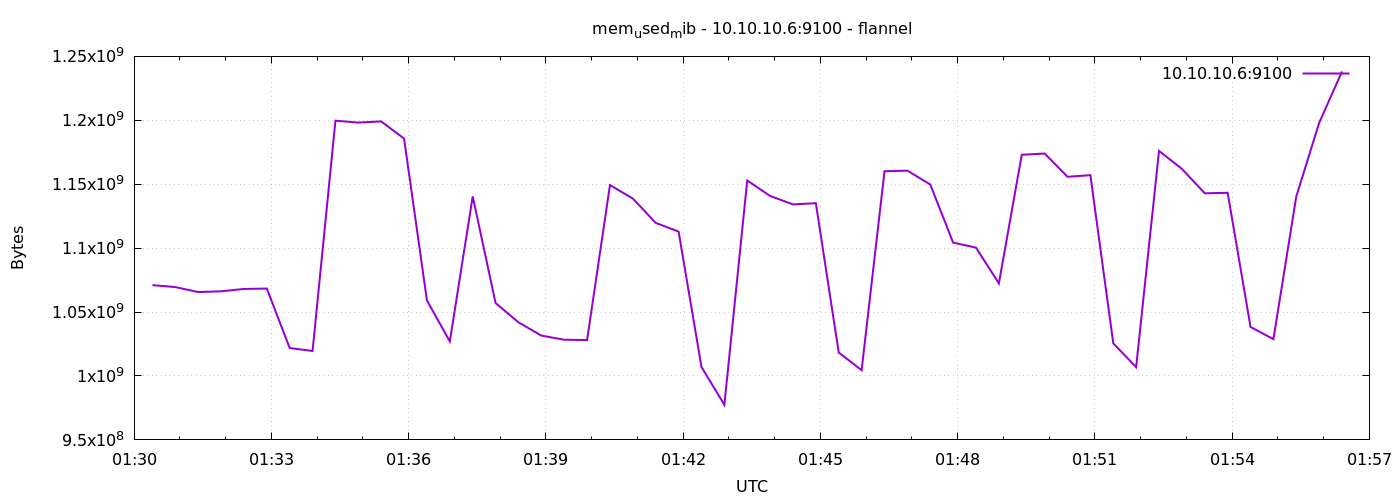

Data behind this chart, as committed beside it:
1775698224	1071050752
1775698254	1069535232
1775698284	1065656320
1775698314	1066242048
1775698344	1068072960
1775698374	1068384256
1775698404	1021890560
1775698434	1019543552
1775698464	1199693824
1775698494	1198223360
1775698524	1199140864
1775698554	1185677312
1775698584	1059033088
1775698614	1027051520
1775698644	1140477952
1775698674	1057050624
1775698704	1041948672
1775698734	1031593984
1775698764	1028358144
1775698794	1028120576
1775698824	1149329408
1775698854	1138769920
1775698884	1119715328
1775698914	1112920064
1775698944	1007063040
1775698974	977412096
1775699004	1152909312
1775699034	1140809728
1775699064	1134211072
1775699094	1135173632
1775699124	1018318848
1775699154	1004519424
1775699184	1160151040
1775699214	1160617984
1775699244	1149808640
1775699274	1104347136
1775699304	1100369920
1775699334	1072390144
1775699364	1173032960
1775699394	1174011904
1775699424	1155813376
1775699454	1157083136
1775699484	1025523712
1775699514	1006903296
1775699544	1176047616
1775699574	1161998336
1775699604	1142902784
1775699634	1143296000
1775699664	1038344192
1775699694	1028792320
1775699724	1140424704
1775699754	1197998080
1775699784	1238200320
